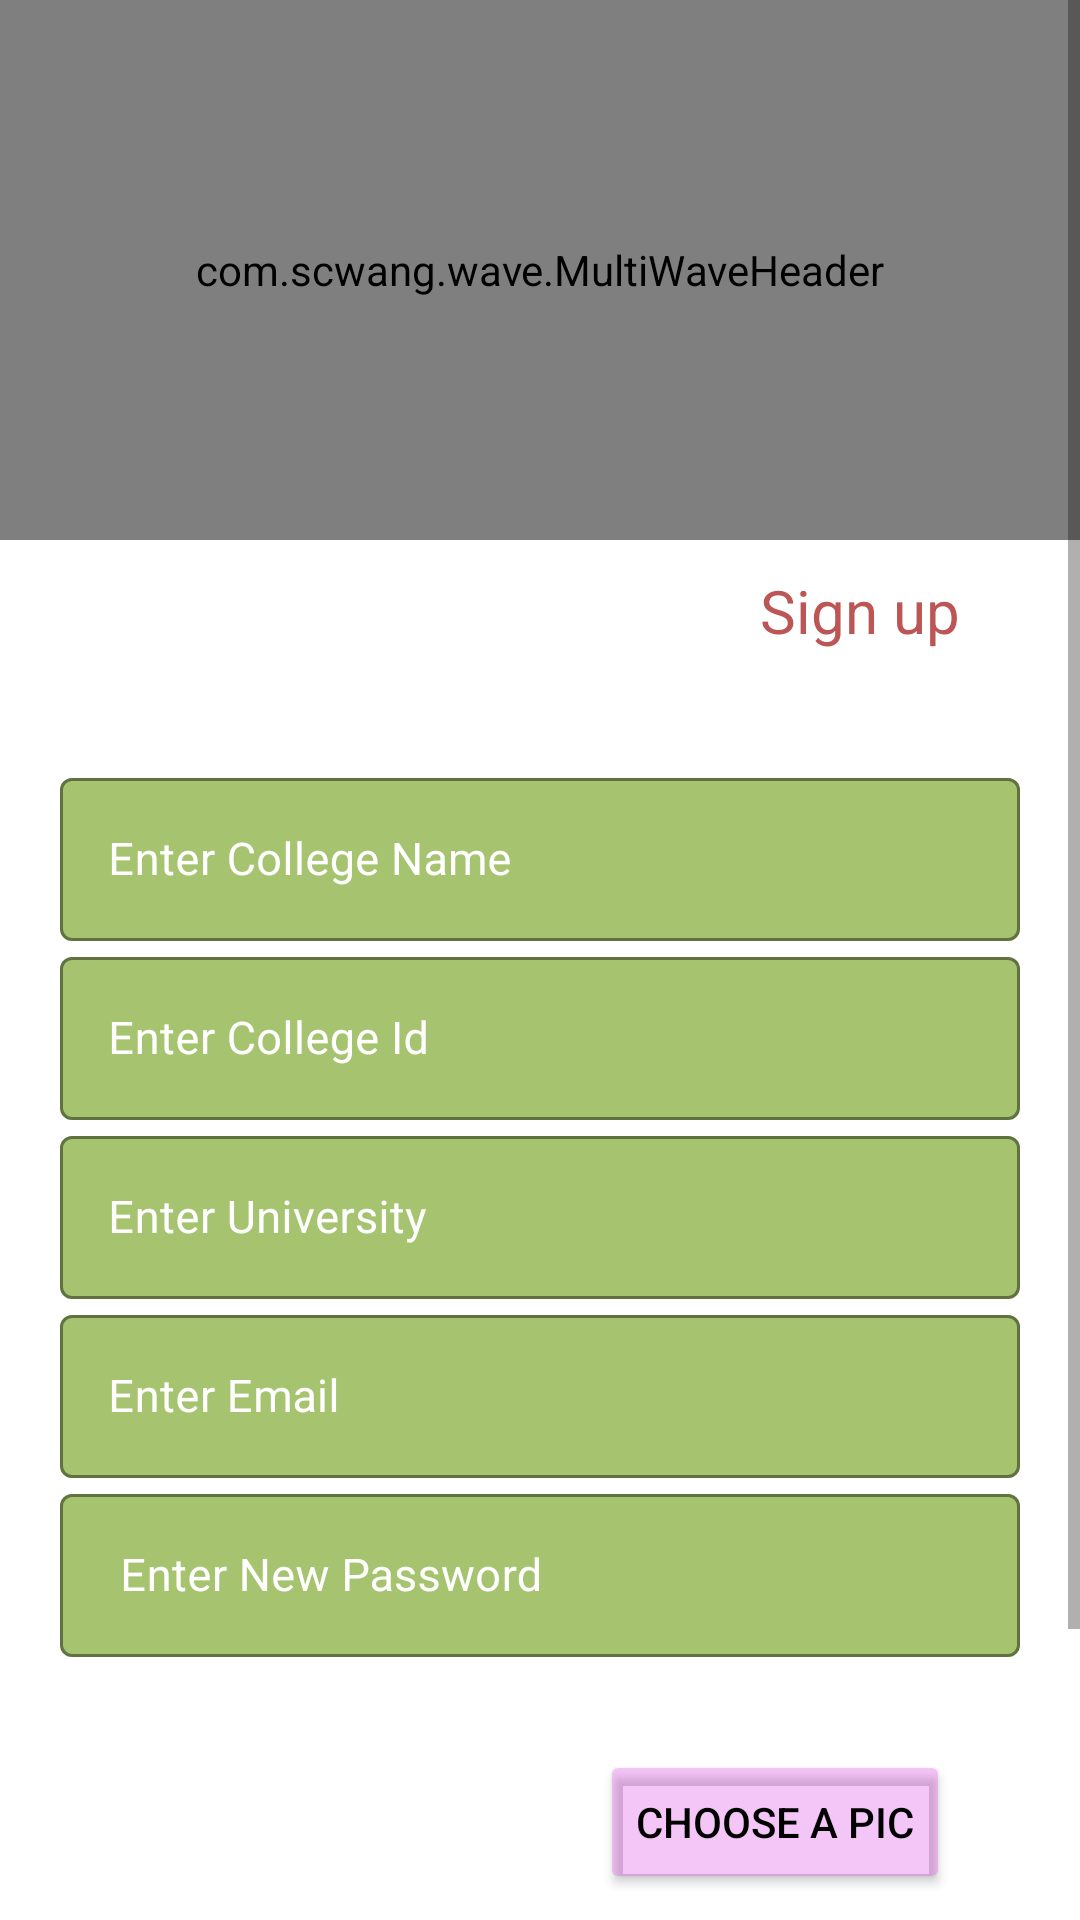

This screen was rendered from an Android layout file. Write that file and the resources it references.
<!-- AndroidManifest.xml: application theme Theme.AttMeet -->
<!-- res/layout/activity_signin.xml -->
<?xml version="1.0" encoding="utf-8"?>
<ScrollView xmlns:android="http://schemas.android.com/apk/res/android"
    xmlns:app="http://schemas.android.com/apk/res-auto"

    android:layout_width="match_parent"
    android:layout_height="match_parent"
    xmlns:tools="http://schemas.android.com/tools"
    tools:context=".Signin"

    android:background="#00000000"
    >
<LinearLayout
    android:layout_width="match_parent"
    android:layout_height="match_parent"
    android:orientation="vertical">
    <com.scwang.wave.MultiWaveHeader
        android:layout_width="match_parent"
        android:layout_height="180dp"
        android:scaleY="1"
        app:layout_constraintBottom_toBottomOf="parent"
        app:layout_constraintStart_toStartOf="parent"
        app:layout_constraintTop_toBottomOf="@+id/Welcome_word2"
        app:layout_constraintVertical_bias="1.0"
        app:mwhCloseColor="#6300D4"
        app:mwhIsRunning="true"
        app:mwhProgress="1"
        app:mwhStartColor="@color/purple_200"
        app:mwhVelocity="1"
        app:mwhWaves="MultiWave"/>

    <LinearLayout
        android:layout_width="match_parent"
        android:layout_height="wrap_content"
        android:orientation="vertical"
android:layout_gravity="center"
        android:layout_marginBottom="25dp"

        android:gravity="center"
        android:layout_marginStart="20dp"

        android:layout_marginEnd="20dp"
android:layout_marginTop="10dp"
        >
        <TextView
            android:layout_width="match_parent"
            android:layout_height="wrap_content"
            android:textSize="20dp"
            android:text="Sign up    "
            android:gravity="right"
            android:textColor="#BC5656"
            android:layout_marginBottom="10dp"
            />


        <TextView
            android:id="@+id/Menuoption_textViewbtn"
            android:layout_width="wrap_content"
            android:layout_height="wrap_content"
            android:text="Administration"

            android:clickable="true"
            android:textSize="20dp"

            android:textStyle="bold"
            android:backgroundTint="@color/white"
            android:textColor="@color/white"
            />
<com.google.android.material.textfield.TextInputLayout
    android:layout_width="match_parent"
    android:layout_height="wrap_content"
    android:textColorHint="@color/white"
    app:boxBackgroundColor="@color/purple_200"
app:boxStrokeColor="@color/teal_200"

    app:hintTextColor="@color/white"
    style="@style/Widget.MaterialComponents.TextInputLayout.OutlinedBox">
    <com.google.android.material.textfield.TextInputEditText

        android:textSize="15dp"

        android:id="@+id/College_signin"
        android:inputType="text"
        android:hint="Enter College Name"

        android:textColor="#050505"

        android:layout_width="match_parent"
        android:layout_height="wrap_content"

        android:layout_marginTop="20dp"

        />
    </com.google.android.material.textfield.TextInputLayout>

        <com.google.android.material.textfield.TextInputLayout
            android:layout_width="match_parent"
            android:layout_height="wrap_content"
            android:textColorHint="@color/white"

            app:boxBackgroundColor="@color/purple_200"
            app:boxStrokeColor="@color/teal_200"

            app:hintTextColor="@color/white"
            style="@style/Widget.MaterialComponents.TextInputLayout.OutlinedBox">
            <com.google.android.material.textfield.TextInputEditText
                android:id="@+id/Id_signin"
                android:inputType="number"
                android:layout_width="match_parent"
                android:layout_height="wrap_content"
                android:textSize="15dp"

                android:textColorHint="#9E9393"
                android:hint="Enter College Id"
                android:textColor="#050505"

                android:layout_marginTop="20dp"
                />

        </com.google.android.material.textfield.TextInputLayout>

  <com.google.android.material.textfield.TextInputLayout
      android:layout_width="match_parent"
      android:layout_height="wrap_content"
      android:textColorHint="@color/white"
      app:boxBackgroundColor="@color/purple_200"
      app:boxStrokeColor="@color/teal_200"

      app:hintTextColor="@color/white"
      style="@style/Widget.MaterialComponents.TextInputLayout.OutlinedBox">
      <com.google.android.material.textfield.TextInputEditText

          android:id="@+id/University_signin"
          android:layout_width="match_parent"
          android:layout_height="wrap_content"
          android:textSize="15dp"
          android:inputType="text"
          android:textColorHint="#9E9393"
          android:hint="Enter University"
          android:textColor="#050505"

          android:layout_marginTop="20dp"
          />
  </com.google.android.material.textfield.TextInputLayout>


  <com.google.android.material.textfield.TextInputLayout
      android:layout_width="match_parent"
      android:layout_height="wrap_content"
      android:textColorHint="@color/white"
      app:boxBackgroundColor="@color/purple_200"
      app:boxStrokeColor="@color/teal_200"

      app:hintTextColor="@color/white"
      style="@style/Widget.MaterialComponents.TextInputLayout.OutlinedBox">
      <com.google.android.material.textfield.TextInputEditText
          android:id="@+id/Email_signin"

          android:inputType="textEmailAddress"
          android:layout_width="match_parent"
          android:layout_height="wrap_content"
          android:textSize="15dp"
          android:hint="Enter Email"
          android:textColorHint="#9E9393"
          android:textColor="#050505"

          android:layout_marginTop="20dp"

          />
  </com.google.android.material.textfield.TextInputLayout>

<com.google.android.material.textfield.TextInputLayout
    android:layout_width="match_parent"
    android:layout_height="wrap_content"
    android:textColorHint="@color/white"
    app:boxBackgroundColor="@color/purple_200"
    app:boxStrokeColor="@color/teal_200"

    app:hintTextColor="@color/white"
    style="@style/Widget.MaterialComponents.TextInputLayout.OutlinedBox"
    >
    <com.google.android.material.textfield.TextInputEditText
        android:id="@+id/Password_signin"

        android:layout_width="match_parent"
        android:layout_height="wrap_content"
        android:textSize="15dp"
        android:hint="Enter New Password"
        android:paddingStart="20dp"
        android:textColorHint="#9E9393"
        android:textColor="#050505"
        android:inputType="textPassword"


        android:layout_marginTop="20dp"
        />
</com.google.android.material.textfield.TextInputLayout>


   <LinearLayout
       android:layout_width="match_parent"
       android:layout_height="wrap_content"
       android:layout_marginTop="10dp"
       android:orientation="horizontal">
       <ImageView
           android:id="@+id/Profile_pic"
           android:layout_width="90dp"
           android:layout_height="90dp"
         android:layout_marginLeft="50dp"
           tools:srcCompat="@tools:sample/avatars" />

       <Button
           android:id="@+id/Choose_profile_pic"
           android:layout_width="wrap_content"
           android:layout_height="wrap_content"
           android:text="Choose A Pic"
           android:gravity="center"
           android:layout_marginLeft="40dp"
           android:onClick="ChooseProfilePic"
           android:textColor="@color/black"
           android:backgroundTint="#48D837E4"
           android:layout_gravity="center"/>


   </LinearLayout>

        <LinearLayout
            android:layout_width="match_parent"
            android:layout_height="wrap_content"
            android:layout_marginTop="10dp"
            android:orientation="horizontal">
            <TextView
                android:id="@+id/Cancel_button"
                android:layout_width="wrap_content"
                android:layout_height="wrap_content"
                android:text="Cancel "
                android:layout_marginStart="40dp"
                android:background="#FF9090"
                android:padding="5dp"
                android:textColor="@color/black"
                android:layout_marginLeft="20dp"
                />
            <TextView
                android:id="@+id/Submit_button"
                android:layout_width="wrap_content"
                android:layout_height="wrap_content"
                android:text="SUBMIT "
                android:padding="5dp"
                android:layout_marginStart="170dp"
                android:background="#007B7B"
                android:textColor="@color/black"
                android:layout_marginLeft="20dp"
                />


        </LinearLayout>
        <LinearLayout
            android:layout_width="match_parent"
            android:layout_height="wrap_content"
            android:orientation="horizontal">
            <TextView
                android:id="@+id/clicktologin"
                android:layout_width="match_parent"
                android:layout_height="wrap_content"
                android:text="Click to Login"
                android:textColor="#03A9F4"
                android:gravity="center_horizontal"
                android:textSize="16dp"
                />

        </LinearLayout>
    </LinearLayout>
</LinearLayout>
</ScrollView>
<!-- resources referenced by this layout -->
<resources>
  <color name="black">#FF000000</color>
  <color name="purple_200">#B07FAA30</color>
  <color name="teal_200">#FF03DAC5</color>
  <color name="white">#FFFFFFFF</color>
  <style name="Theme.AttMeet" parent="Theme.MaterialComponents.DayNight.DarkActionBar">
          
          <item name="colorPrimary">@color/purple_200</item>
          <item name="colorPrimaryVariant">@color/teal_200</item>
          <item name="colorOnPrimary">@color/black</item>
          
          <item name="colorSecondary">#B04C6321</item>
          <item name="colorSecondaryVariant">#FF0000</item>
          <item name="colorOnSecondary">@color/white</item>
          
          <item name="android:statusBarColor" tools:targetApi="l">@color/purple_200</item>
          
      </style>
</resources>
